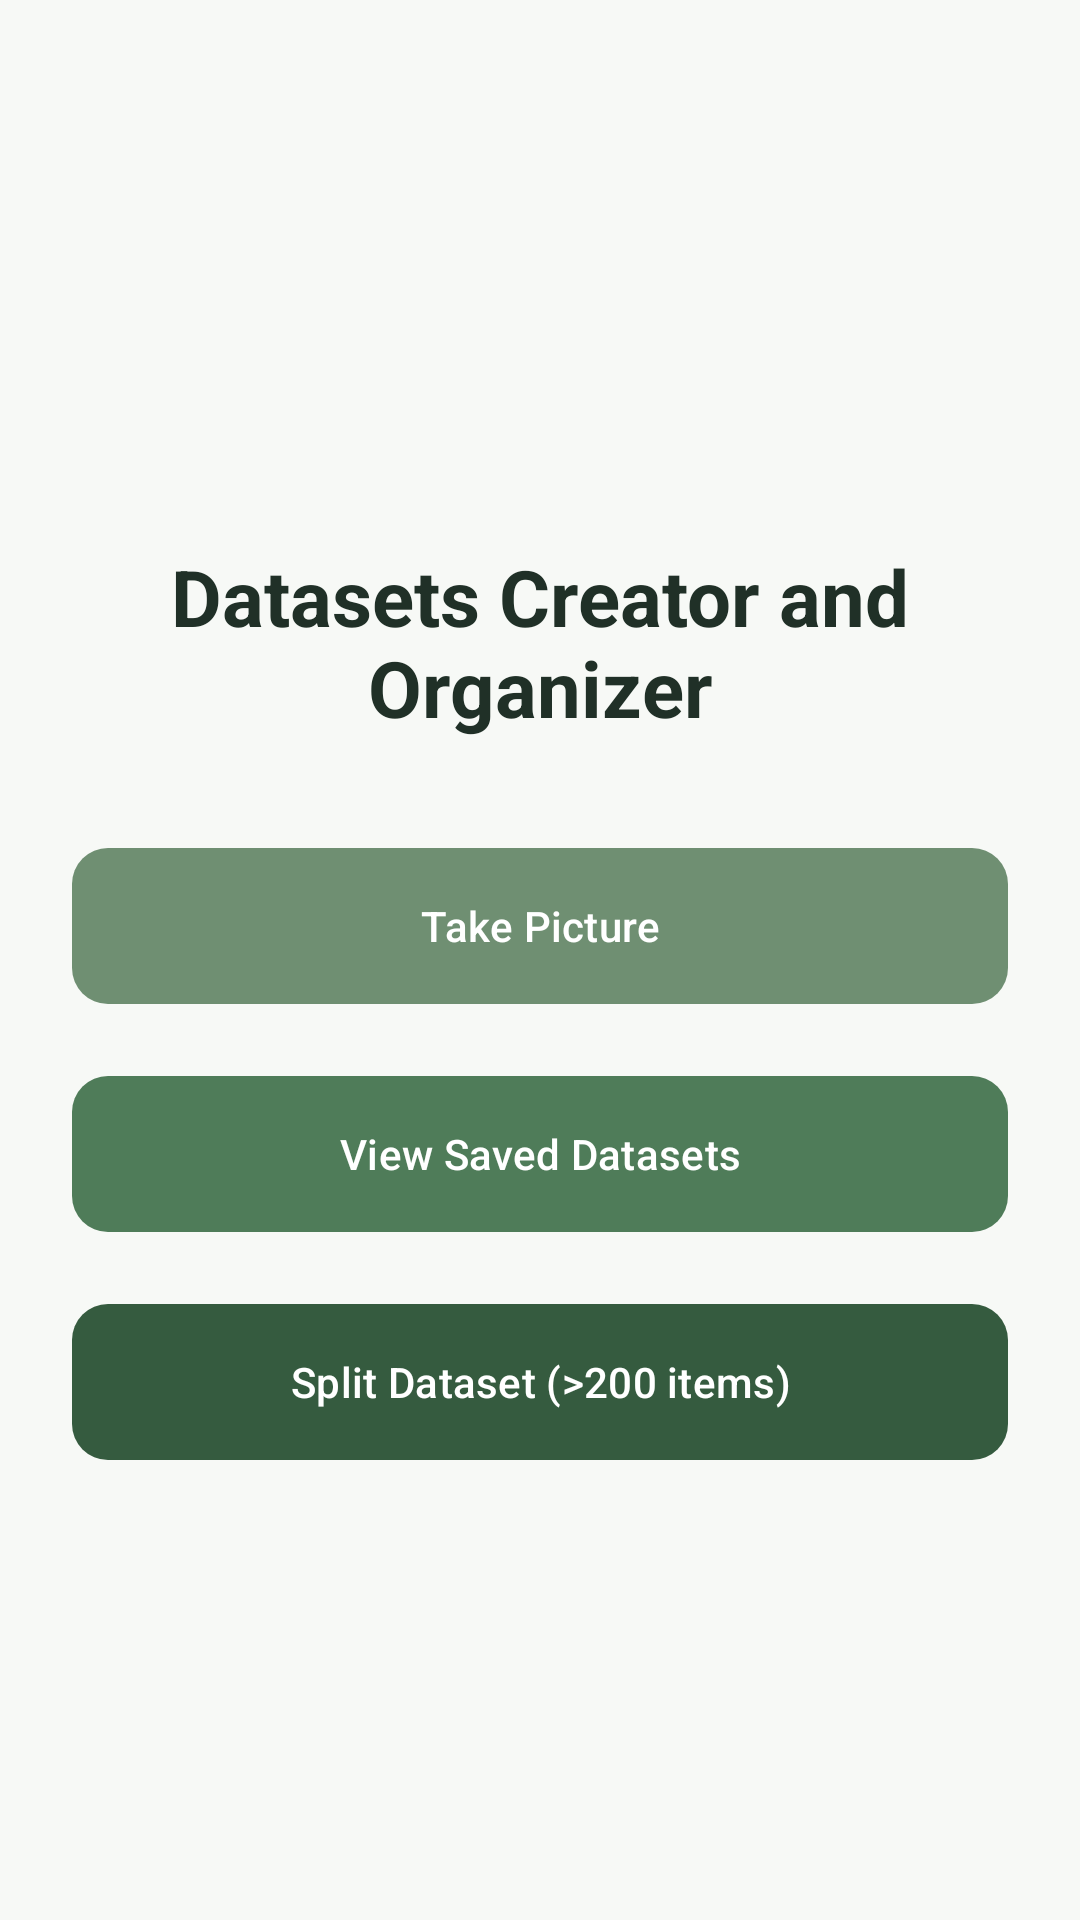

Write the Android layout XML for this screen, with the resource values it uses.
<!-- AndroidManifest.xml: application theme Theme.DatasetsCreatorAndOrganizer -->
<!-- res/layout/fragment_main.xml -->
<?xml version="1.0" encoding="utf-8"?>
<LinearLayout xmlns:android="http://schemas.android.com/apk/res/android"
    xmlns:app="http://schemas.android.com/apk/res-auto"
    android:layout_width="match_parent"
    android:layout_height="match_parent"
    android:orientation="vertical"
    android:gravity="center"
    android:padding="24dp"
    android:background="@color/forest_warm">

    <TextView
        android:layout_width="match_parent"
        android:layout_height="wrap_content"
        android:layout_marginTop="32dp"
        android:layout_marginBottom="32dp"
        android:text="@string/title_main"
        android:textAlignment="center"
        android:textColor="@color/forest_text"
        android:textSize="26sp"
        android:textStyle="bold"
        app:layout_constraintEnd_toEndOf="parent"
        app:layout_constraintStart_toStartOf="parent"
        app:layout_constraintTop_toTopOf="parent" />

    <com.google.android.material.button.MaterialButton
        android:id="@+id/btn_take_picture"
        android:layout_width="match_parent"
        android:layout_height="60dp"
        android:text="@string/btn_take_picture"
        android:textColor="@color/forest_text_inverse"
        app:backgroundTint="@color/forest_secondary"
        app:cornerRadius="12dp"
        android:layout_marginBottom="16dp"/>

    <com.google.android.material.button.MaterialButton
        android:id="@+id/btn_view_dataset"
        android:layout_width="match_parent"
        android:layout_height="60dp"
        android:text="View Saved Datasets"
        android:textColor="@color/forest_text_inverse"
        app:backgroundTint="@color/forest_primary"
        app:cornerRadius="12dp"
        android:layout_marginBottom="16dp"/>

    <com.google.android.material.button.MaterialButton
        android:id="@+id/btn_split_data"
        android:layout_width="match_parent"
        android:layout_height="60dp"
        android:text="@string/btn_split_data"
        android:textColor="@color/forest_text_inverse"
        app:backgroundTint="@color/forest_primary_dark"
        app:cornerRadius="12dp" />

</LinearLayout>
<!-- resources referenced by this layout -->
<resources>
  <color name="forest_primary">#4F7C59</color>
  <color name="forest_primary_dark">#355B3F</color>
  <color name="forest_secondary">#6F8F72</color>
  <color name="forest_text">#203027</color>
  <color name="forest_text_inverse">#FFFFFF</color>
  <color name="forest_warm">#F7F9F6</color>
  <string name="btn_split_data">Split Dataset (&gt;200 items)</string>
  <string name="btn_take_picture">Take Picture</string>
  <string name="title_main">Datasets Creator and Organizer</string>
  <style name="Theme.DatasetsCreatorAndOrganizer" parent="Theme.Material3.DayNight.NoActionBar">
  
          
  
          <item name="colorPrimary">@color/forest_primary</item>
          <item name="colorOnPrimary">@color/forest_white</item>
  
          <item name="colorPrimaryContainer">@color/forest_primary_light</item>
          <item name="colorOnPrimaryContainer">@color/forest_text</item>
  
  
          
  
          <item name="colorSecondary">@color/forest_secondary</item>
          <item name="colorOnSecondary">@color/forest_white</item>
  
          <item name="colorSecondaryContainer">
              @color/forest_secondary_light
          </item>
  
          <item name="colorOnSecondaryContainer">
              @color/forest_text
          </item>
  
  
          
  
          <item name="colorTertiary">@color/forest_accent</item>
          <item name="colorOnTertiary">@color/forest_text</item>
  
  
          
  
          <item name="android:colorBackground">
              @color/forest_background
          </item>
  
          <item name="colorSurface">
              @color/forest_surface
          </item>
  
          <item name="colorOnSurface">
              @color/forest_text
          </item>
  
  
          
  
          <item name="colorError">@color/status_error</item>
          <item name="colorOnError">@color/forest_white</item>
  
  
          
  
          <item name="android:statusBarColor">
              @color/forest_primary_dark
          </item>
  
          <item name="android:navigationBarColor">
              @color/forest_background
          </item>
  
          <item name="android:windowLightStatusBar">false</item>
  
      </style>
  <color name="forest_white">#FFFFFF</color>
  <color name="forest_primary_light">#DDE9DE</color>
  <color name="forest_secondary_light">#E4EDE4</color>
  <color name="forest_accent">#8FAF96</color>
  <color name="forest_background">#E8EFE7</color>
  <color name="forest_surface">#F1F5F0</color>
  <color name="status_error">#B85C50</color>
</resources>
